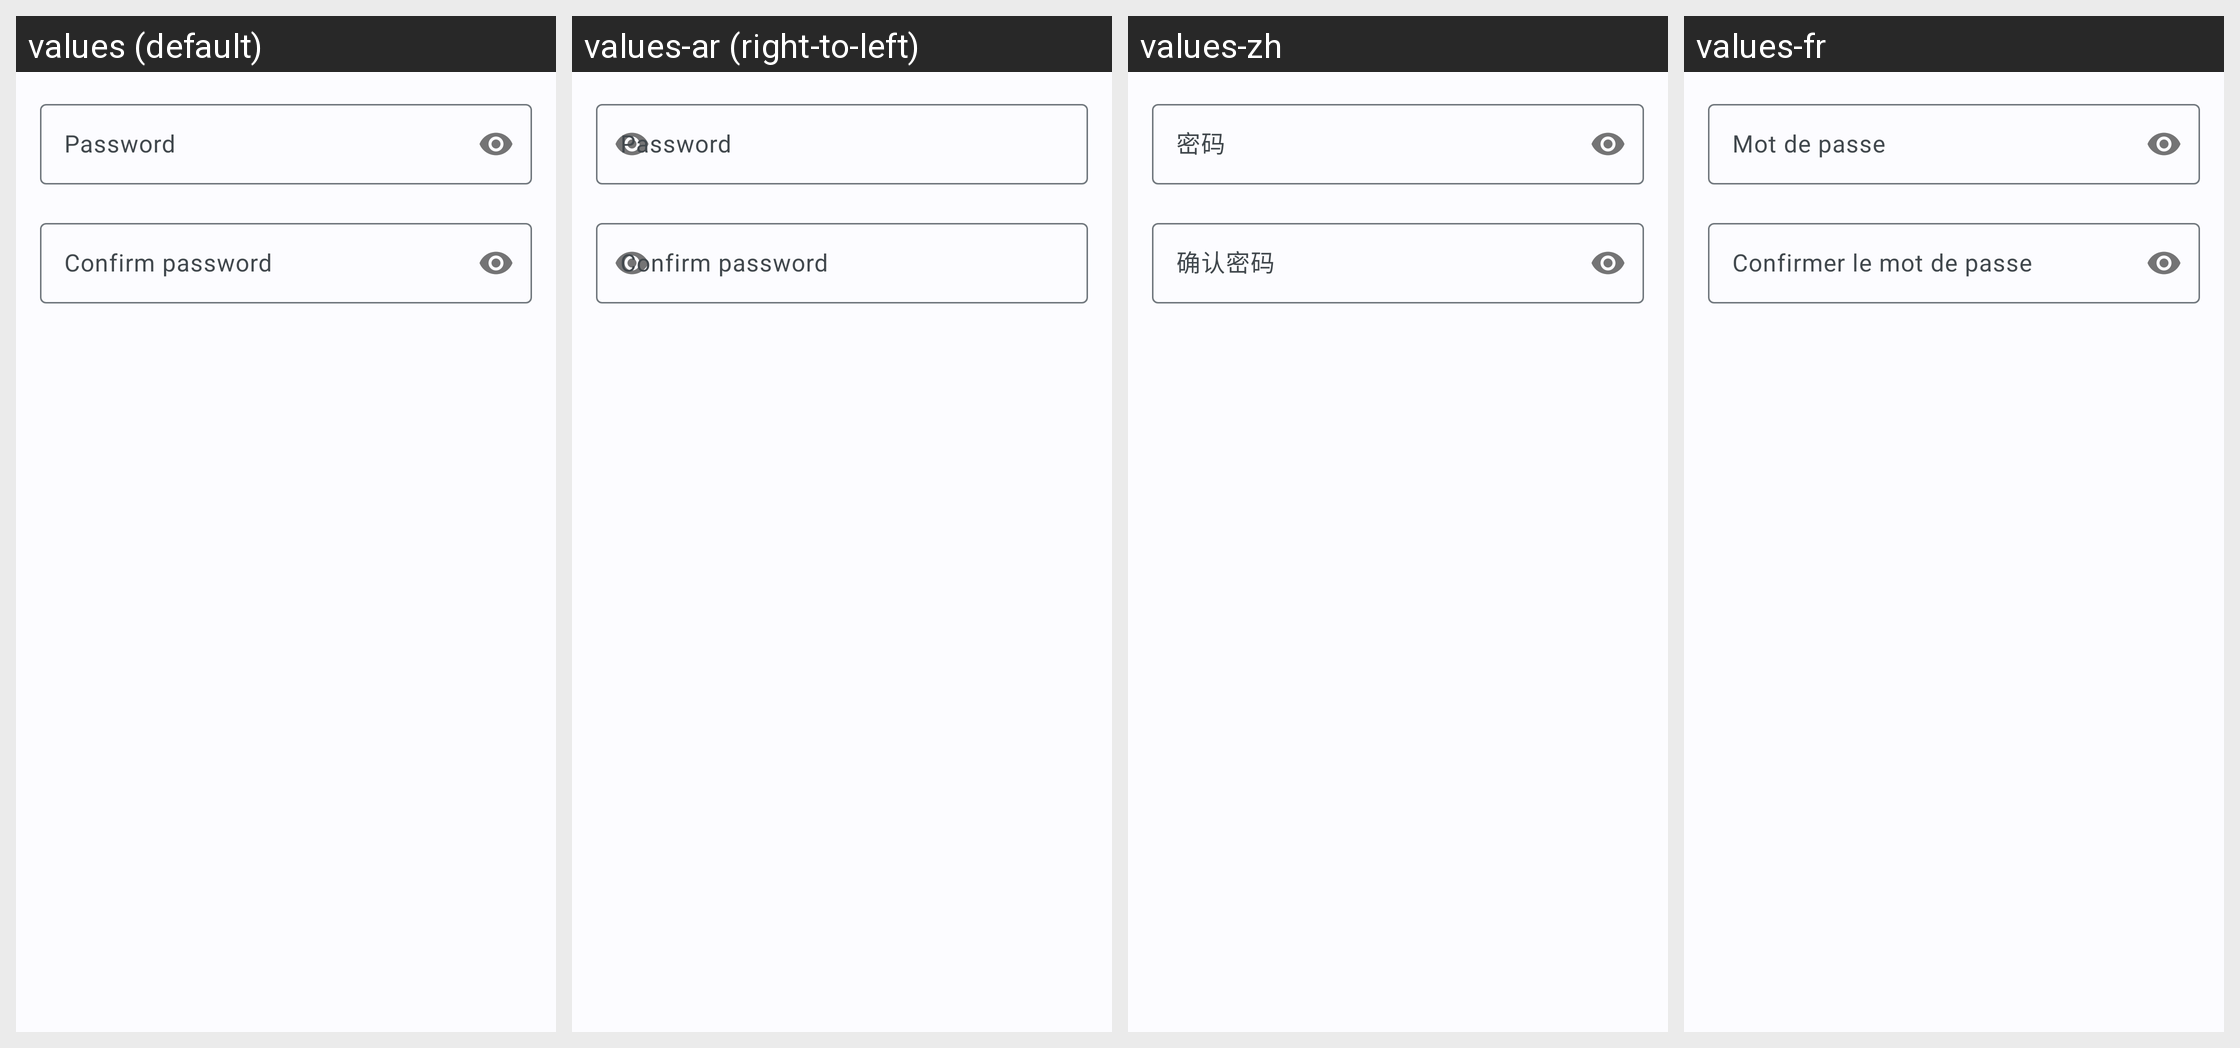

For this localized Android screen grid, give each drawn string resource with its value in every locale shown.
Android screen res/layout/dialog_export_password.xml rendered under 4 locales, left to right: values (default), values-ar (right-to-left), values-zh, values-fr. Device: Nexus 5 (rendered at 1080×1920; each locale shown at half size, 540×960, under a caption strip naming it); theme AppTheme.DayNight.
Other locales in the repository, not shown: values-de, values-es, values-it, values-nb, values-nl, values-pl, values-pt, values-ru, values-tr, values-uk.
Strings drawn on this screen, with the default value and each locale's value (text and hints the layout hard-codes, and strings that could not be matched under every locale, appear in the picture but are not listed):

encrypted_export_password
  values: Password
  values-ar: Password  [not translated; the default value is used]
  values-zh: 密码
  values-fr: Mot de passe

encrypted_export_repeat_password
  values: Confirm password
  values-ar: Confirm password  [not translated; the default value is used]
  values-zh: 确认密码
  values-fr: Confirmer le mot de passe
